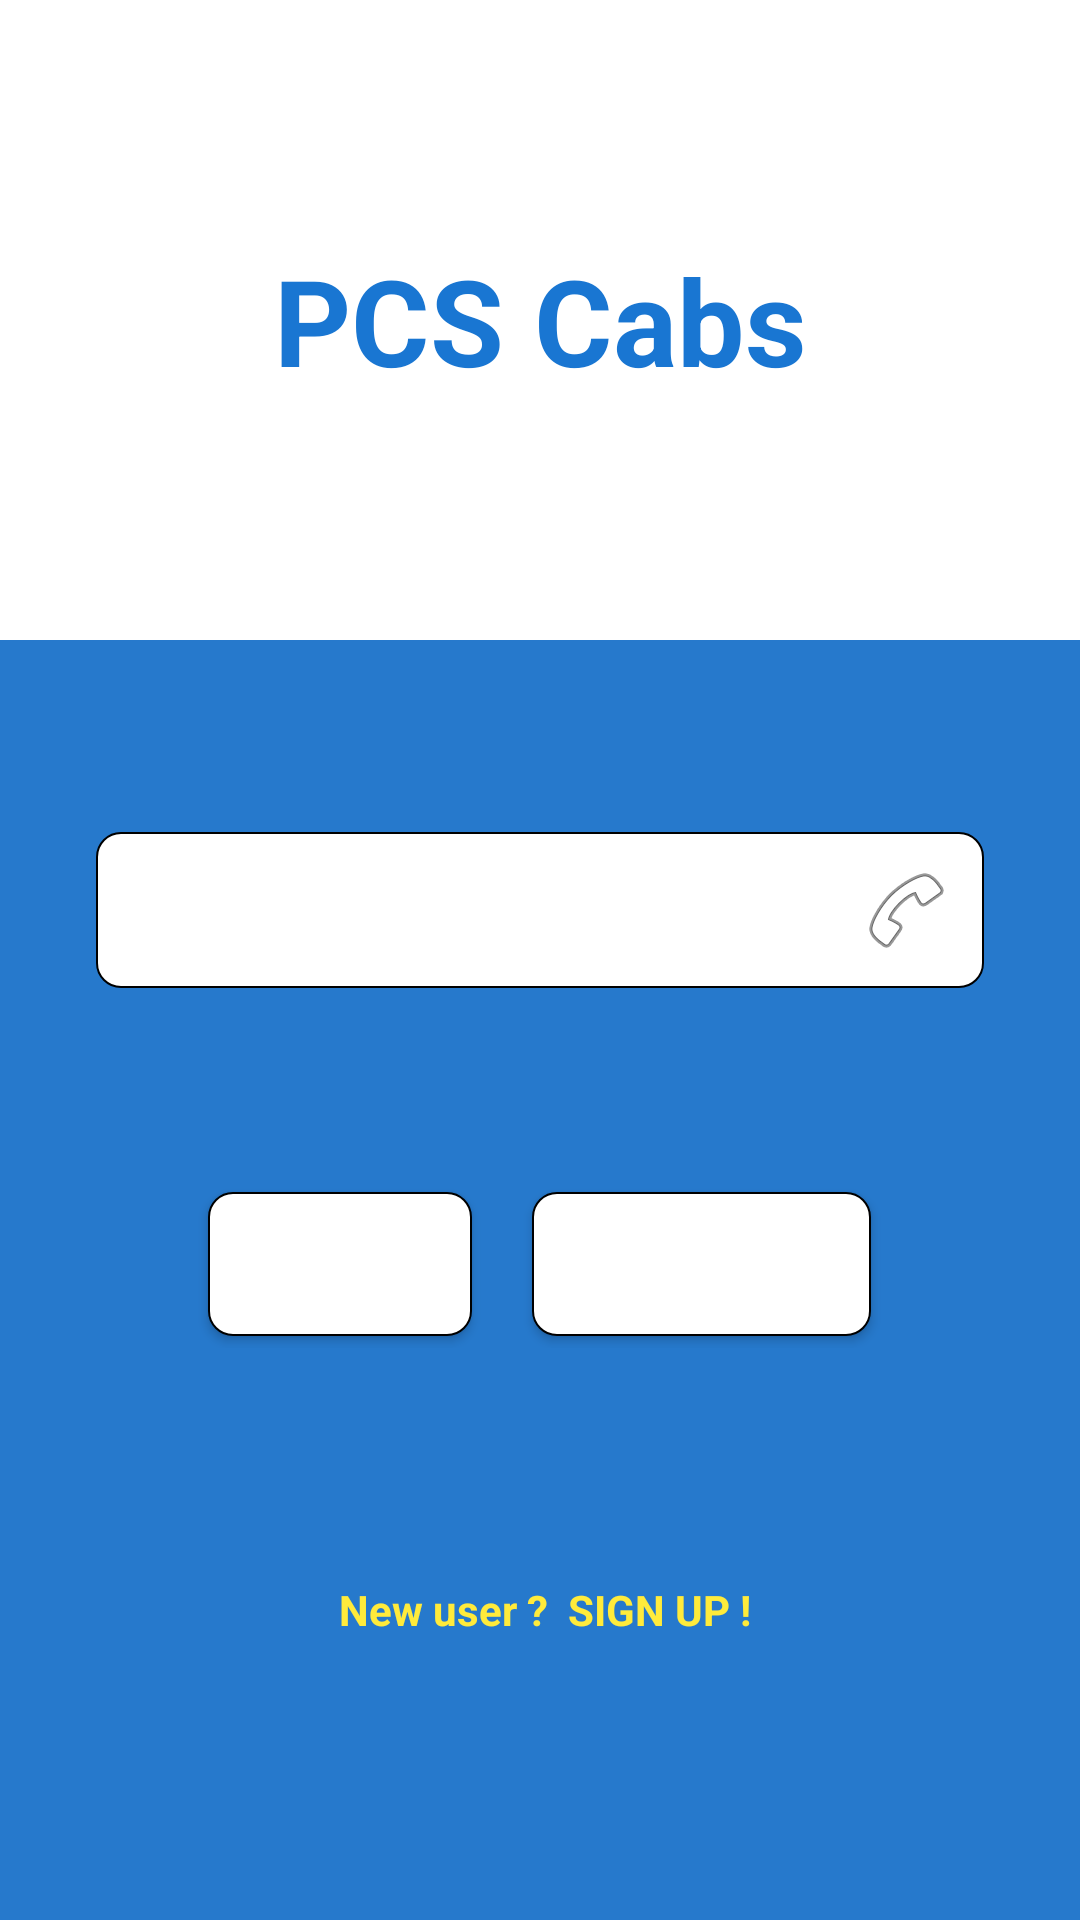

This screen was rendered from an Android layout file. Write that file and the resources it references.
<!-- AndroidManifest.xml: application theme AppTheme -->
<!-- res/layout/activity_login.xml -->
<?xml version="1.0" encoding="utf-8"?>
<LinearLayout xmlns:android="http://schemas.android.com/apk/res/android"
    android:orientation="vertical" android:layout_width="match_parent"
    android:layout_height="match_parent"
    android:background="@color/colorWhite">

    <LinearLayout android:layout_width="match_parent"
        android:layout_height="0dp"
        android:layout_weight="1"
        android:orientation="horizontal"
        android:gravity="center">

        <TextView
            android:layout_width="match_parent"
            android:layout_height="wrap_content"
            android:text="@string/app_title"
            android:textSize="40sp"
            android:gravity="center"
            android:textColor="#1976d2"
            android:textStyle="bold"/>

    </LinearLayout>

    <LinearLayout android:layout_width="match_parent"
        android:layout_height="0dp"
        android:layout_weight="2"
        android:orientation="vertical"
        android:background="@color/colorLoginBlue"
        android:padding="16dp"
        android:gravity="center_horizontal">

        <LinearLayout
            android:layout_width="match_parent"
            android:layout_height="wrap_content"
            android:layout_weight="1"
            android:orientation="vertical">

            <LinearLayout
                android:layout_width="match_parent"
                android:layout_height="wrap_content"
                android:orientation="horizontal"
                android:layout_marginTop="16dp"
                android:layout_marginBottom="16dp">

                <TextView
                    android:layout_width="wrap_content"
                    android:layout_height="wrap_content"
                    android:gravity="left"
                    android:text="@string/signup"
                    android:textColor="@color/colorWhite"
                    android:textSize="18sp"
                    android:layout_weight="1"
                    android:textAllCaps="true"
                    android:layout_marginLeft="16dp"
                    android:visibility="gone"/>

                

            </LinearLayout>

            <EditText android:id="@+id/al_et_email"
                android:layout_width="match_parent"
                android:layout_height="wrap_content"
                android:hint="@string/mobile_number"
                android:textSize="16sp"
                android:textColorHint="@color/colorWhite"
                android:textColor="@color/colorWhite"
                android:background="@drawable/login_bt_bg"
                android:padding="10dp"
                android:layout_marginTop="16dp"
                android:layout_marginBottom="16dp"
                android:layout_marginLeft="16dp"
                android:layout_marginRight="16dp"
                android:drawableRight="@android:drawable/ic_menu_call"
                android:inputType="number"/>

            

            <LinearLayout
                android:layout_width="wrap_content"
                android:layout_height="wrap_content"
                android:orientation="horizontal"
                android:layout_marginLeft="24dp"
                android:layout_marginRight="24dp"
                android:layout_gravity="center_horizontal">

            <Button android:id="@+id/al_bt_login"
                android:layout_width="wrap_content"
                android:layout_height="wrap_content"
                android:gravity="center"
                android:text="@string/login"
                android:textColor="@color/colorWhite"
                android:layout_marginTop="40dp"
                android:layout_marginBottom="16dp"
                android:textSize="16sp"
                android:background="@drawable/login_bt_bg"
                android:paddingLeft="10dp"
                android:paddingRight="10dp"
                android:paddingTop="4dp"
                android:paddingBottom="4dp"
                android:layout_gravity="center"
                android:textAllCaps="false"
                android:layout_weight="1"
                android:layout_marginLeft="8dp"
                android:layout_marginRight="10dp" />

                <Button android:id="@+id/al_bt_validate_otp"
                    android:layout_width="wrap_content"
                    android:layout_height="wrap_content"
                    android:gravity="center"
                    android:text="@string/validate_otp"
                    android:textColor="@color/colorWhite"
                    android:layout_marginTop="40dp"
                    android:layout_marginBottom="16dp"
                    android:textSize="16sp"
                    android:background="@drawable/login_bt_bg"
                    android:paddingLeft="10dp"
                    android:paddingRight="10dp"
                    android:paddingTop="4dp"
                    android:paddingBottom="4dp"
                    android:layout_gravity="center"
                    android:textAllCaps="false"
                    android:layout_weight="1"
                    android:layout_marginLeft="10dp"
                    android:layout_marginRight="8dp" />

            </LinearLayout>

            <TextView android:id="@+id/al_tv_signup"
                android:layout_width="match_parent"
                android:layout_height="wrap_content"
                android:text=" New user ?  SIGN UP !"
                android:textColor="@color/colorYellow"
                android:gravity="center"
                android:layout_gravity="center"
                android:textSize="14sp"
                android:layout_weight="1"
                android:textStyle="bold"/>



        </LinearLayout>



    </LinearLayout>


</LinearLayout>
<!-- resources referenced by this layout -->
<resources>
  <color name="colorLoginBlue">#2679cc</color>
  <color name="colorWhite">#ffffff</color>
  <color name="colorYellow">#ffeb3b</color>
  <!-- drawable login_bt_bg (drawable) -->
  <?xml version="1.0" encoding="utf-8"?>
  <shape android:shape="rectangle"
      xmlns:android="http://schemas.android.com/apk/res/android" >
  
      <stroke android:color="@color/black" android:width="0.8dp"/>
      <solid android:color="@color/colorWhite"/>
      <corners android:radius="8dp"/>
  </shape>
  <!-- drawable login_et_bg (drawable) -->
  <?xml version="1.0" encoding="utf-8"?>
  <shape android:shape="rectangle"
      xmlns:android="http://schemas.android.com/apk/res/android">
      <stroke android:color="@color/colorWhite" android:width="0.6dp"/>
      <solid android:color="@color/colorLoginBlue"/>
  </shape>
  <string name="app_title">PCS Cabs </string>
  <string name="forgot_pwd">forgot password?</string>
  <string name="login">Login</string>
  <string name="mobile_number">Mobile Number</string>
  <string name="password">Password</string>
  <string name="signup">Sign Up</string>
  <string name="validate_otp">Validate OTP</string>
  <style name="AppTheme" parent="Theme.AppCompat.Light.NoActionBar">
          
          <item name="colorPrimary">@color/colorPrimary</item>
          <item name="colorPrimaryDark">@color/colorPrimaryDark</item>
          <item name="colorAccent">@color/colorAccent</item>
          <item name="drawerArrowStyle">@style/DrawerArrowStyle</item>
      </style>
  <color name="colorPrimary">#414040</color>
  <color name="colorPrimaryDark">#616161</color>
  <color name="colorAccent">#616161</color>
  <style name="DrawerArrowStyle" parent="@style/Widget.AppCompat.DrawerArrowToggle">
          <item name="spinBars">true</item>
          <item name="color">@android:color/white</item>
      </style>
  <!-- not gathered from this repository: default colours our renderer supplied (Android Studio template values) -->
  <color name="black">#FF000000</color>
</resources>
